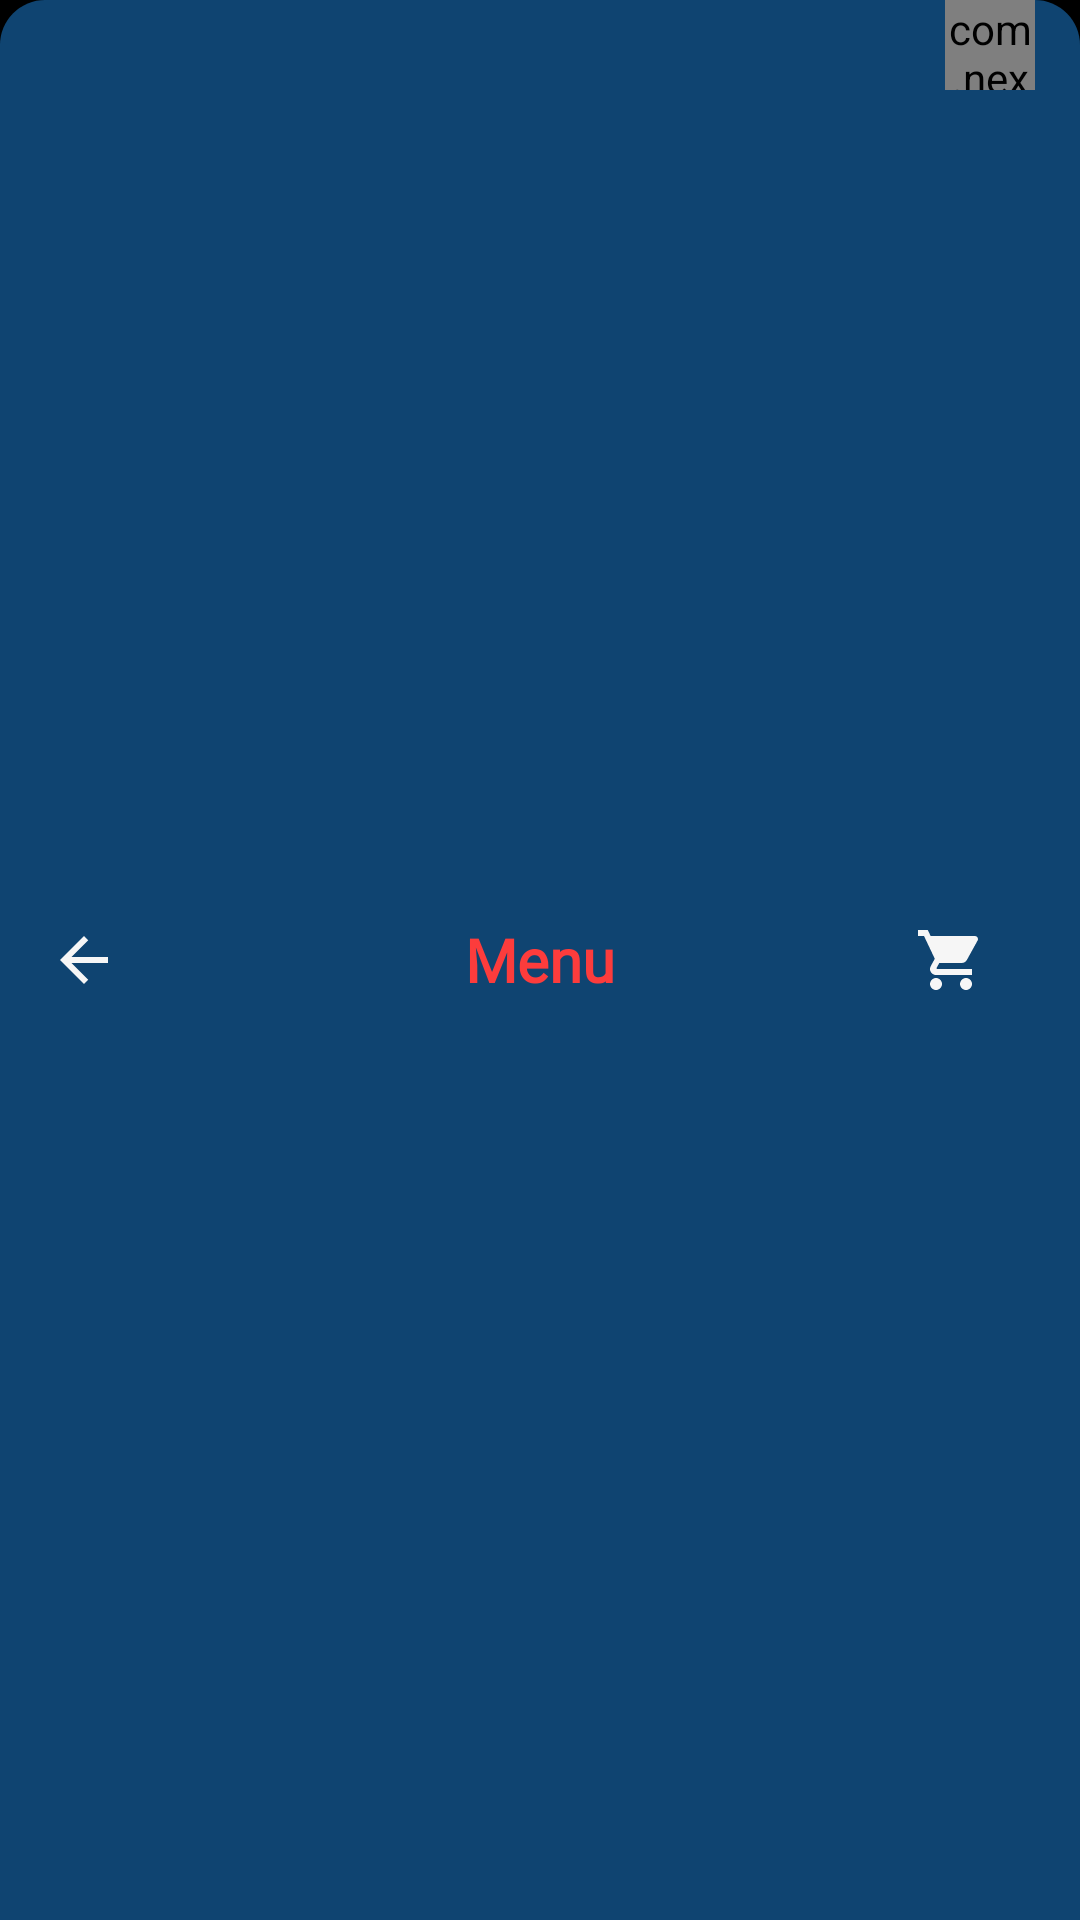

Reconstruct the res/layout file that produces this screen, plus the resources it refers to.
<!-- AndroidManifest.xml: application theme AppTheme -->
<!-- res/layout/appbar.xml -->
<?xml version="1.0" encoding="utf-8"?>
<RelativeLayout
    android:layout_width="match_parent"
    android:layout_height="?attr/actionBarSize"
    xmlns:android="http://schemas.android.com/apk/res/android"
    xmlns:app="http://schemas.android.com/apk/res-auto"
    android:background="@color/hitam">
    <androidx.appcompat.widget.Toolbar
        android:layout_width="match_parent"
        android:layout_height="match_parent"
        android:background="@drawable/background_appbar"
        android:theme="@style/ThemeOverlay.AppCompat.Dark"
        android:id="@+id/myToolBar">
        <RelativeLayout
            android:layout_width="match_parent"
            android:layout_height="match_parent">
            <ImageView
                android:id="@+id/kembaliAppBar"
                android:layout_width="wrap_content"
                android:layout_height="wrap_content"
                android:layout_centerVertical="true"
                android:src="@drawable/ic_kembali"/>
            <FrameLayout
                android:id="@+id/keranjangAppBar"
                android:layout_width="wrap_content"
                android:layout_height="match_parent"
                android:layout_alignParentRight="true"
                android:layout_marginRight="15dp">
                <ImageView
                    android:id="@+id/keranjangButton"
                    android:layout_width="wrap_content"
                    android:layout_height="wrap_content"
                    android:layout_gravity="center_vertical"
                    android:src="@drawable/ic_keranjang"/>
                <com.nex3z.notificationbadge.NotificationBadge
                    android:id="@+id/notifKeranjang"
                    android:layout_width="30dp"
                    android:layout_height="30dp"
                    android:layout_toRightOf="@+id/keranjangButton"
                    android:layout_alignTop="@+id/keranjangButton"
                    android:layout_marginLeft="10dp"
                    app:nbMaxTextLength="2"/>
            </FrameLayout>
        </RelativeLayout>
    </androidx.appcompat.widget.Toolbar>
    <TextView
        android:id="@+id/judulHeader"
        android:layout_width="wrap_content"
        android:layout_height="wrap_content"
        android:layout_centerInParent="true"
        android:text="Menu"
        android:textSize="20dp"
        android:textStyle="bold"
        android:textColor="@color/merah_baru"
        android:fontFamily="@font/questa_sans_regular"/>
</RelativeLayout>
<!-- resources referenced by this layout -->
<resources>
  <color name="hitam">#000000</color>
  <color name="merah_baru">#FC3C3C</color>
  <!-- drawable background_appbar (drawable) -->
  <?xml version="1.0" encoding="utf-8"?>
  <shape
      xmlns:android="http://schemas.android.com/apk/res/android"
      android:shape="rectangle">
      <solid android:color="@color/colorPrimary"/>
      <corners
          android:topLeftRadius="15dp"
          android:topRightRadius="15dp"/>
  </shape>
  <!-- drawable ic_kembali (drawable) -->
  <vector xmlns:android="http://schemas.android.com/apk/res/android"
          android:width="24dp"
          android:height="24dp"
          android:viewportWidth="24.0"
          android:viewportHeight="24.0">
      <path
          android:fillColor="@color/putih_labil"
          android:pathData="M20,11H7.83l5.59,-5.59L12,4l-8,8 8,8 1.41,-1.41L7.83,13H20v-2z"/>
  </vector>
  <!-- drawable ic_keranjang (drawable) -->
  <vector xmlns:android="http://schemas.android.com/apk/res/android"
          android:width="24dp"
          android:height="24dp"
          android:viewportWidth="24.0"
          android:viewportHeight="24.0">
      <path
          android:fillColor="@color/putih_labil"
          android:pathData="M7,18c-1.1,0 -1.99,0.9 -1.99,2S5.9,22 7,22s2,-0.9 2,-2 -0.9,-2 -2,-2zM1,2v2h2l3.6,7.59 -1.35,2.45c-0.16,0.28 -0.25,0.61 -0.25,0.96 0,1.1 0.9,2 2,2h12v-2L7.42,15c-0.14,0 -0.25,-0.11 -0.25,-0.25l0.03,-0.12 0.9,-1.63h7.45c0.75,0 1.41,-0.41 1.75,-1.03l3.58,-6.49c0.08,-0.14 0.12,-0.31 0.12,-0.48 0,-0.55 -0.45,-1 -1,-1L5.21,4l-0.94,-2L1,2zM17,18c-1.1,0 -1.99,0.9 -1.99,2s0.89,2 1.99,2 2,-0.9 2,-2 -0.9,-2 -2,-2z"/>
  </vector>
  <style name="AppTheme" parent="Theme.AppCompat.Light.NoActionBar">
          
          <item name="colorPrimary">@color/colorPrimary</item>
          <item name="colorPrimaryDark">@color/hitam</item>
          <item name="colorAccent">@color/merah_baru</item>
      </style>
  <color name="colorPrimary">#0F4471</color>
  <color name="putih_labil">#F6F6F6</color>
</resources>
